Image classification data set "dataset_preprocessed" (Charifabenfraj/PlantGuard_AI on GitHub). Class labels (5): pepper bell bacterial spot, pepper bell healthy, potato early blight, potato healthy, tomato mosaic virus.

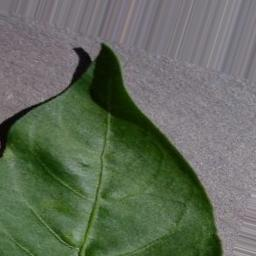
Label: pepper bell healthy

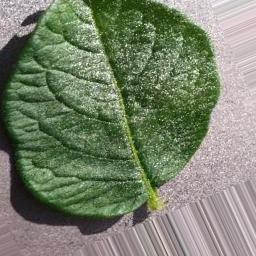
Label: potato healthy

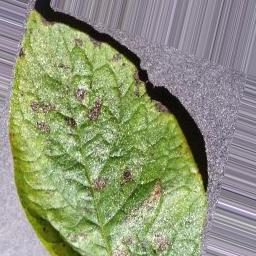
Label: potato early blight

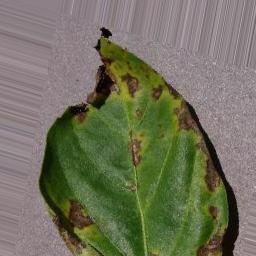
Label: pepper bell bacterial spot

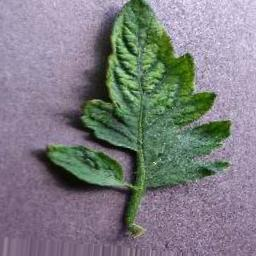
Label: tomato mosaic virus

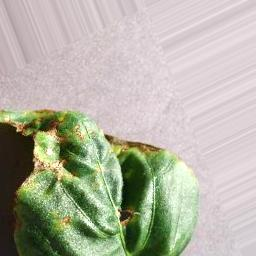
Label: pepper bell bacterial spot
